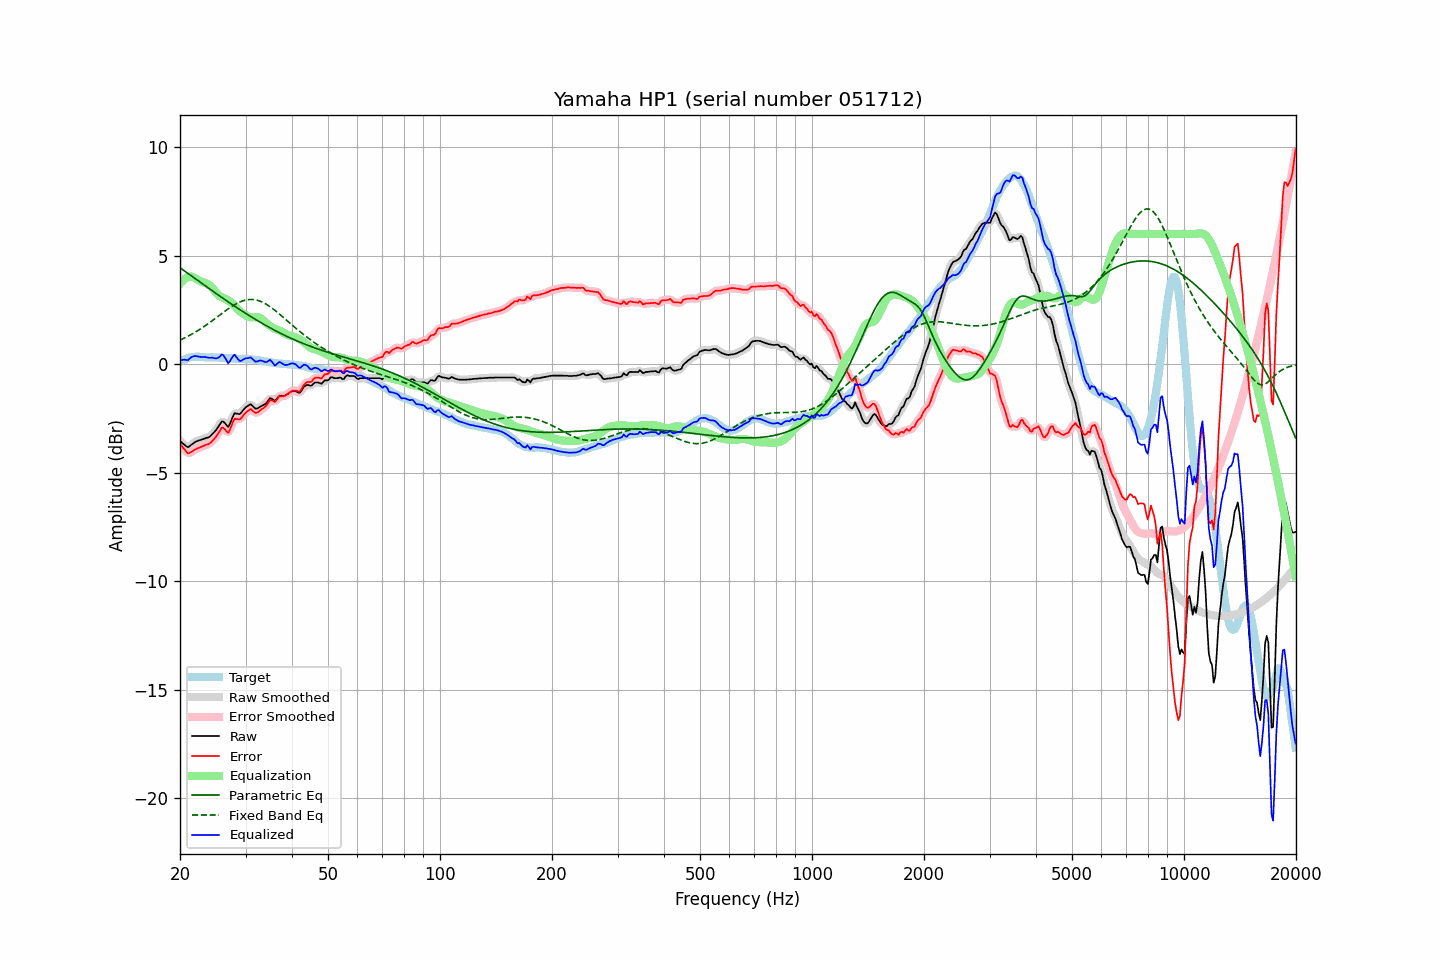

The data file committed next to this chart (first rows):
frequency, raw, error, smoothed, error_smoothed, equalization, parametric_eq, fixed_band_eq, equalized_raw, equalized_smoothed, target
20.00, -3.54, -3.66, -3.53, -3.65, 3.71, 4.44, 1.11, 0.16, 0.18, 0.12
20.20, -3.60, -3.76, -3.61, -3.77, 3.79, 4.39, 1.14, 0.19, 0.18, 0.16
20.40, -3.66, -3.86, -3.68, -3.87, 3.87, 4.34, 1.18, 0.20, 0.19, 0.20
20.61, -3.72, -3.94, -3.73, -3.96, 3.93, 4.28, 1.21, 0.21, 0.20, 0.22
20.81, -3.78, -4.04, -3.78, -4.04, 3.98, 4.23, 1.25, 0.19, 0.19, 0.26
21.02, -3.82, -4.12, -3.80, -4.08, 4.01, 4.18, 1.29, 0.19, 0.21, 0.30
21.23, -3.77, -4.08, -3.78, -4.09, 4.03, 4.12, 1.33, 0.26, 0.25, 0.31
21.44, -3.71, -4.04, -3.72, -4.05, 4.04, 4.07, 1.37, 0.33, 0.32, 0.33
21.66, -3.66, -4.00, -3.66, -3.99, 4.01, 4.02, 1.41, 0.35, 0.35, 0.33
21.87, -3.60, -3.94, -3.61, -3.95, 3.98, 3.96, 1.45, 0.37, 0.37, 0.33
22.09, -3.56, -3.91, -3.57, -3.91, 3.93, 3.91, 1.50, 0.37, 0.37, 0.34
22.31, -3.53, -3.88, -3.53, -3.88, 3.89, 3.86, 1.54, 0.36, 0.36, 0.34
22.54, -3.50, -3.85, -3.51, -3.85, 3.85, 3.80, 1.59, 0.34, 0.34, 0.34
22.76, -3.48, -3.82, -3.48, -3.81, 3.82, 3.75, 1.64, 0.33, 0.33, 0.33
22.99, -3.45, -3.78, -3.46, -3.78, 3.79, 3.70, 1.69, 0.33, 0.33, 0.32
23.22, -3.43, -3.76, -3.43, -3.75, 3.76, 3.65, 1.74, 0.33, 0.33, 0.32
23.45, -3.40, -3.72, -3.41, -3.72, 3.73, 3.59, 1.79, 0.33, 0.32, 0.31
23.69, -3.38, -3.70, -3.39, -3.70, 3.70, 3.54, 1.84, 0.31, 0.31, 0.31
23.92, -3.36, -3.67, -3.35, -3.66, 3.65, 3.49, 1.89, 0.29, 0.30, 0.31
24.16, -3.30, -3.62, -3.30, -3.62, 3.60, 3.44, 1.95, 0.29, 0.30, 0.32
24.40, -3.22, -3.54, -3.23, -3.55, 3.52, 3.38, 2.00, 0.30, 0.29, 0.32
24.65, -3.15, -3.46, -3.15, -3.47, 3.44, 3.33, 2.05, 0.28, 0.28, 0.31
24.89, -3.07, -3.38, -3.07, -3.38, 3.34, 3.28, 2.11, 0.27, 0.27, 0.31
25.14, -2.97, -3.28, -2.97, -3.28, 3.24, 3.23, 2.17, 0.27, 0.27, 0.31
25.39, -2.86, -3.17, -2.85, -3.16, 3.17, 3.18, 2.22, 0.31, 0.32, 0.31
25.65, -2.75, -3.05, -2.74, -3.04, 3.12, 3.12, 2.28, 0.37, 0.38, 0.30
25.91, -2.64, -2.92, -2.67, -2.96, 3.09, 3.07, 2.33, 0.45, 0.42, 0.29
26.16, -2.64, -2.93, -2.66, -2.95, 3.06, 3.02, 2.39, 0.41, 0.40, 0.28
26.43, -2.72, -3.01, -2.73, -3.01, 3.02, 2.97, 2.44, 0.30, 0.29, 0.28
26.69, -2.81, -3.10, -2.82, -3.10, 2.98, 2.92, 2.50, 0.17, 0.16, 0.28
26.96, -2.89, -3.17, -2.83, -3.11, 2.93, 2.87, 2.55, 0.04, 0.10, 0.27
27.23, -2.76, -3.03, -2.75, -3.02, 2.89, 2.82, 2.60, 0.13, 0.14, 0.27
27.50, -2.57, -2.85, -2.58, -2.85, 2.83, 2.77, 2.65, 0.26, 0.25, 0.27
27.77, -2.39, -2.65, -2.40, -2.67, 2.77, 2.72, 2.70, 0.38, 0.37, 0.26
28.05, -2.25, -2.51, -2.30, -2.55, 2.69, 2.67, 2.74, 0.44, 0.40, 0.26
28.33, -2.27, -2.52, -2.27, -2.52, 2.61, 2.62, 2.78, 0.34, 0.34, 0.25
28.62, -2.28, -2.53, -2.28, -2.53, 2.53, 2.57, 2.82, 0.24, 0.25, 0.25
28.90, -2.30, -2.55, -2.28, -2.53, 2.45, 2.52, 2.86, 0.15, 0.17, 0.25
29.19, -2.24, -2.49, -2.23, -2.48, 2.39, 2.48, 2.89, 0.15, 0.16, 0.25
29.48, -2.14, -2.40, -2.15, -2.40, 2.34, 2.43, 2.92, 0.20, 0.19, 0.25
29.78, -2.05, -2.30, -2.06, -2.31, 2.29, 2.38, 2.94, 0.24, 0.24, 0.24
30.08, -1.97, -2.23, -1.98, -2.23, 2.25, 2.33, 2.96, 0.27, 0.26, 0.25
30.38, -1.93, -2.16, -1.92, -2.15, 2.21, 2.29, 2.97, 0.27, 0.29, 0.23
30.68, -1.88, -2.11, -1.88, -2.11, 2.18, 2.24, 2.98, 0.29, 0.30, 0.23
30.99, -1.84, -2.06, -1.88, -2.10, 2.16, 2.20, 2.98, 0.32, 0.28, 0.22
31.30, -1.91, -2.13, -1.91, -2.13, 2.16, 2.15, 2.98, 0.24, 0.24, 0.22
31.61, -1.98, -2.20, -1.98, -2.19, 2.16, 2.10, 2.97, 0.18, 0.18, 0.21
31.93, -2.05, -2.25, -2.03, -2.23, 2.17, 2.06, 2.96, 0.12, 0.14, 0.19
32.24, -2.04, -2.22, -2.04, -2.23, 2.17, 2.02, 2.94, 0.13, 0.13, 0.18
32.57, -2.00, -2.18, -2.01, -2.18, 2.16, 1.97, 2.92, 0.16, 0.15, 0.18
32.89, -1.95, -2.12, -1.96, -2.13, 2.13, 1.93, 2.90, 0.17, 0.17, 0.17
33.22, -1.91, -2.06, -1.92, -2.07, 2.07, 1.89, 2.86, 0.16, 0.15, 0.15
33.55, -1.87, -2.02, -1.88, -2.02, 2.00, 1.84, 2.83, 0.13, 0.12, 0.14
33.89, -1.83, -1.96, -1.83, -1.95, 1.93, 1.80, 2.79, 0.10, 0.10, 0.12
34.23, -1.76, -1.89, -1.75, -1.86, 1.87, 1.76, 2.75, 0.10, 0.12, 0.12
34.57, -1.66, -1.76, -1.66, -1.76, 1.81, 1.72, 2.70, 0.15, 0.15, 0.10
34.92, -1.56, -1.65, -1.60, -1.69, 1.76, 1.68, 2.65, 0.20, 0.16, 0.09
35.27, -1.58, -1.67, -1.60, -1.68, 1.71, 1.64, 2.59, 0.13, 0.11, 0.09
35.62, -1.63, -1.70, -1.63, -1.70, 1.67, 1.60, 2.54, 0.03, 0.04, 0.06
35.97, -1.69, -1.74, -1.65, -1.70, 1.63, 1.56, 2.48, -0.06, -0.02, 0.05
... 635 more rows
